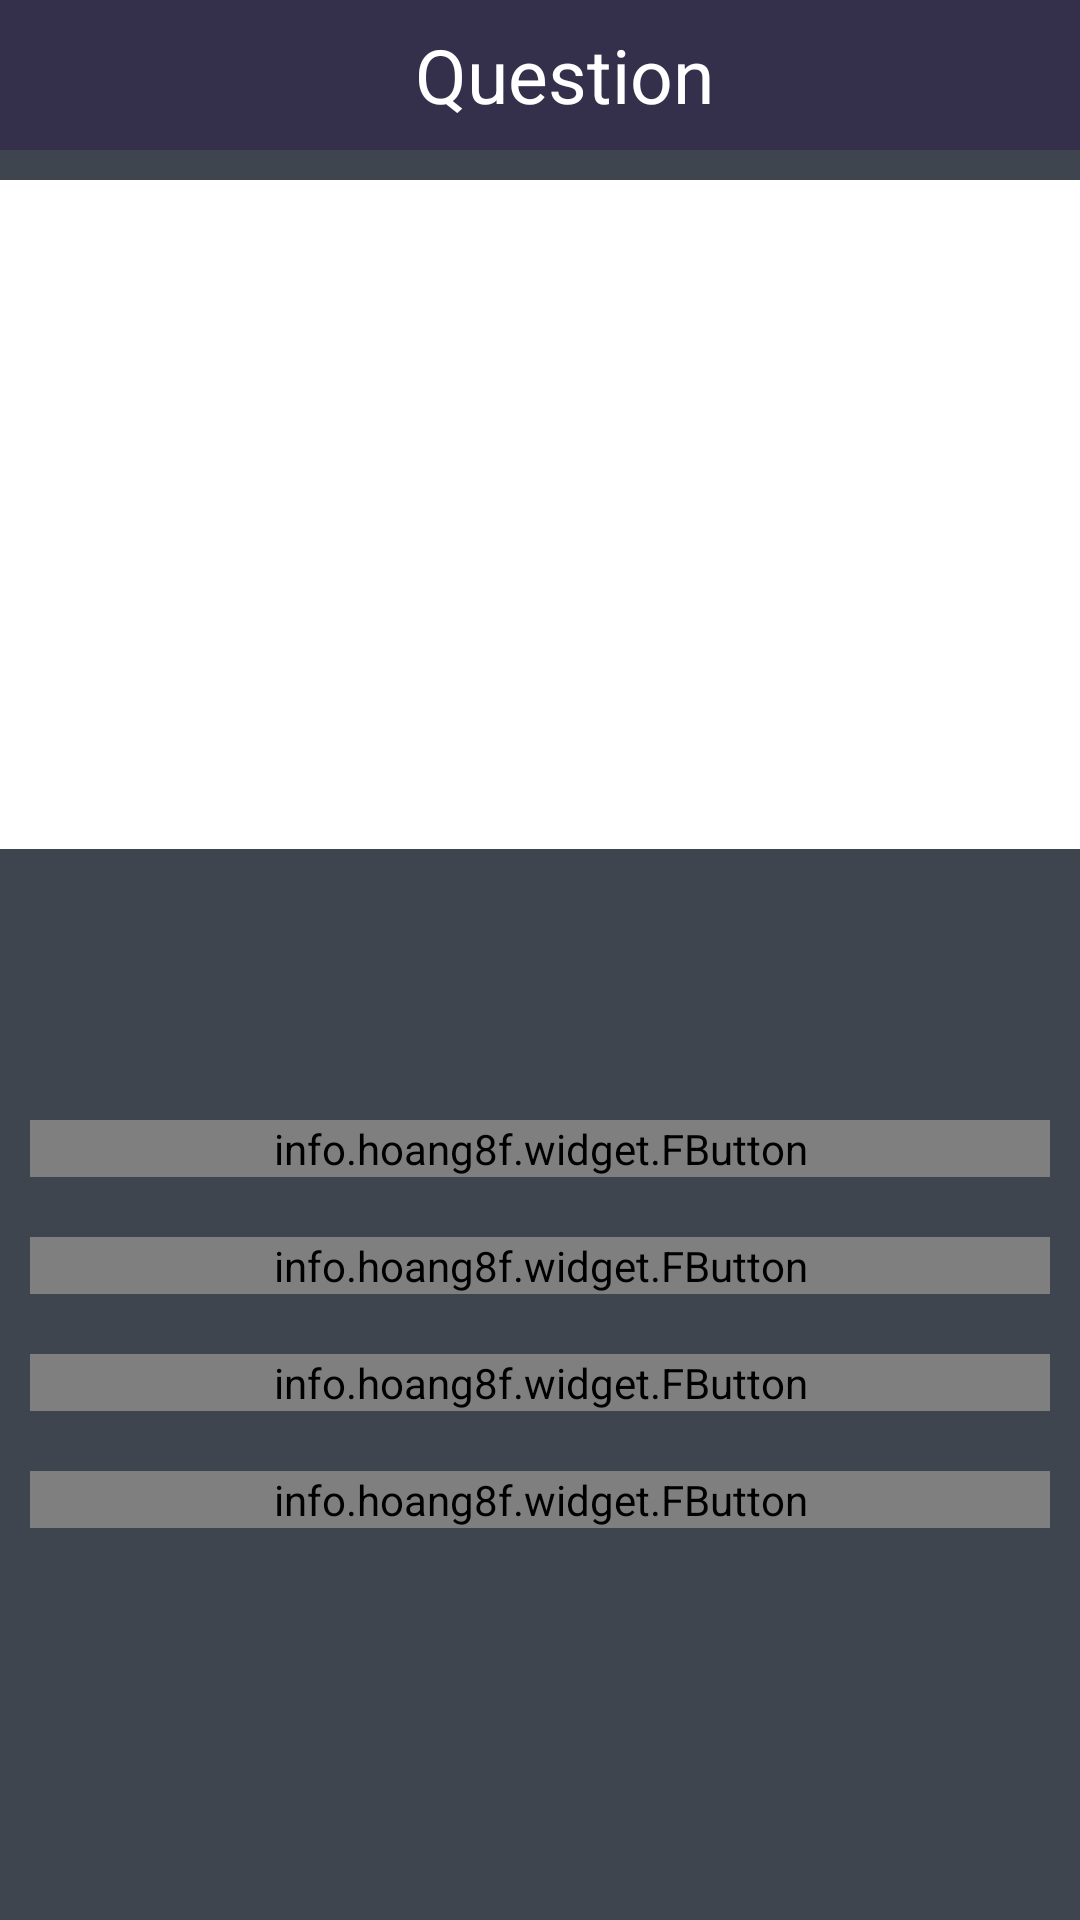

Write the Android layout XML for this screen, with the resource values it uses.
<!-- AndroidManifest.xml: application theme Theme.2by3android -->
<!-- res/layout/fragment_questions.xml -->
<?xml version="1.0" encoding="utf-8"?>
<LinearLayout xmlns:android="http://schemas.android.com/apk/res/android"
    android:id="@+id/activity_main"
    android:layout_width="match_parent"
    android:layout_height="match_parent"
    android:background="@color/backgroundColor"
    android:orientation="vertical">

    <androidx.appcompat.widget.Toolbar
        android:id="@+id/toolbar"
        android:layout_width="match_parent"
        android:layout_height="50dp"
        android:background="@color/purple"
        android:minHeight="?actionBarSize">

        <RelativeLayout
            android:layout_width="match_parent"
            android:layout_height="wrap_content"
            android:padding="0dp">

            <ImageView
                android:id="@+id/coinImage"
                android:layout_width="40dp"
                android:layout_height="40dp"
                android:layout_centerVertical="true"
                android:src="@drawable/coin" />

            <TextView
                android:id="@+id/coinText"
                android:layout_width="wrap_content"
                android:layout_height="match_parent"
                android:layout_centerInParent="true"
                android:layout_toRightOf="@id/coinImage"
                android:gravity="center"
                android:textColor="@color/white"
                android:paddingRight="5dp"
                android:text=""
                android:textSize="20sp" />

            <TextView
                android:id="@+id/triviaQuizText"
                android:layout_width="match_parent"
                android:layout_height="match_parent"
                android:layout_centerVertical="true"
                android:gravity="center"
                android:text="@string/question"
                android:textColor="@color/white"
                android:textSize="25sp" />

            <TextView
                android:id="@+id/timeText"
                android:layout_width="wrap_content"
                android:layout_height="match_parent"
                android:layout_alignParentEnd="true"
                android:layout_alignParentRight="true"
                android:gravity="center"
                android:visibility="gone"
                android:paddingLeft="10dp"
                android:paddingRight="10dp"
                android:textColor="@color/white"
                android:text="@string/time"
                android:textSize="20sp" />

        </RelativeLayout>
    </androidx.appcompat.widget.Toolbar>

    <View
        android:layout_width="match_parent"
        android:layout_height="10dp" />

    <LinearLayout
        android:layout_width="match_parent"
        android:layout_height="0dp"
        android:layout_weight=".5"
        android:background="@color/white"
        android:orientation="vertical">

        <TextView
            android:id="@+id/triviaQuestion"
            android:layout_width="match_parent"
            android:layout_height="wrap_content"
            android:layout_margin="20dp"
            android:gravity="center"
            android:text="@string/question"
            android:visibility="gone"
            android:textColor="@color/grey_color"
            android:textSize="18sp" />

        <TextView
            android:id="@+id/resultText"
            android:layout_width="match_parent"
            android:layout_height="wrap_content"
            android:gravity="center"
            android:text=""
            android:layout_marginTop="20dp"
            android:textColor="@color/green"
            android:textSize="20sp" />
    </LinearLayout>

    <LinearLayout
        android:layout_width="match_parent"
        android:layout_height="0dp"
        android:layout_weight="0.8"
        android:gravity="center"
        android:orientation="vertical">

        <info.hoang8f.widget.FButton
            android:id="@+id/buttonAOption"
            android:layout_width="match_parent"
            android:layout_height="wrap_content"
            android:layout_margin="10dp"
            android:textColor="@color/white" />

        <info.hoang8f.widget.FButton
            android:id="@+id/buttonBOption"
            android:layout_width="match_parent"
            android:layout_height="wrap_content"
            android:layout_margin="10dp"
            android:text=""
            android:textColor="@color/white" />

        <info.hoang8f.widget.FButton
            android:id="@+id/buttonCOption"
            android:layout_width="match_parent"
            android:layout_height="wrap_content"
            android:layout_margin="10dp"
            android:text=""
            android:textColor="@color/white" />

        <info.hoang8f.widget.FButton
            android:id="@+id/buttonDOption"
            android:layout_width="match_parent"
            android:layout_height="wrap_content"
            android:layout_margin="10dp"
            android:text=""
            android:textColor="@color/white" />

        <RelativeLayout
            android:layout_width="wrap_content"
            android:layout_height="wrap_content"
            android:layout_marginTop="40dp"
            android:layout_gravity="right"
            android:layout_marginRight="20dp"
            android:gravity="right">

            <TextView
                android:layout_width="wrap_content"
                android:layout_height="wrap_content"
                android:id="@+id/txtNext"
                android:layout_marginTop="10dp"
                android:gravity="right"
                android:textAllCaps="true"
                android:visibility="gone"
                android:textStyle="bold"
                android:textColor="@color/white"
                android:textSize="20sp"
                android:text="Next" />
        </RelativeLayout>
    </LinearLayout>
</LinearLayout>
<!-- resources referenced by this layout -->
<resources>
  <color name="backgroundColor">#3E454F</color>
  <color name="green">#008000</color>
  <color name="grey_color">#757171</color>
  <color name="purple">#34304B</color>
  <color name="white">#FFFFFFFF</color>
  <string name="question">Question</string>
  <string name="time">5</string>
  <style name="Theme.2by3android" parent="Theme.MaterialComponents.DayNight.DarkActionBar">
          
          <item name="colorPrimary">@color/purple_500</item>
          <item name="colorPrimaryVariant">@color/border</item>
          <item name="colorOnPrimary">@color/white</item>
          
          <item name="colorSecondary">@color/teal_200</item>
          <item name="colorSecondaryVariant">@color/teal_700</item>
          <item name="colorOnSecondary">@color/black</item>
          
          <item name="android:statusBarColor" tools:targetApi="l">?attr/colorPrimaryVariant</item>
          
      </style>
  <color name="purple_500">#FF6200EE</color>
  <color name="border">#CDD4D9</color>
  <color name="teal_200">#FF03DAC5</color>
  <color name="teal_700">#FF018786</color>
  <color name="black">#FF000000</color>
</resources>
